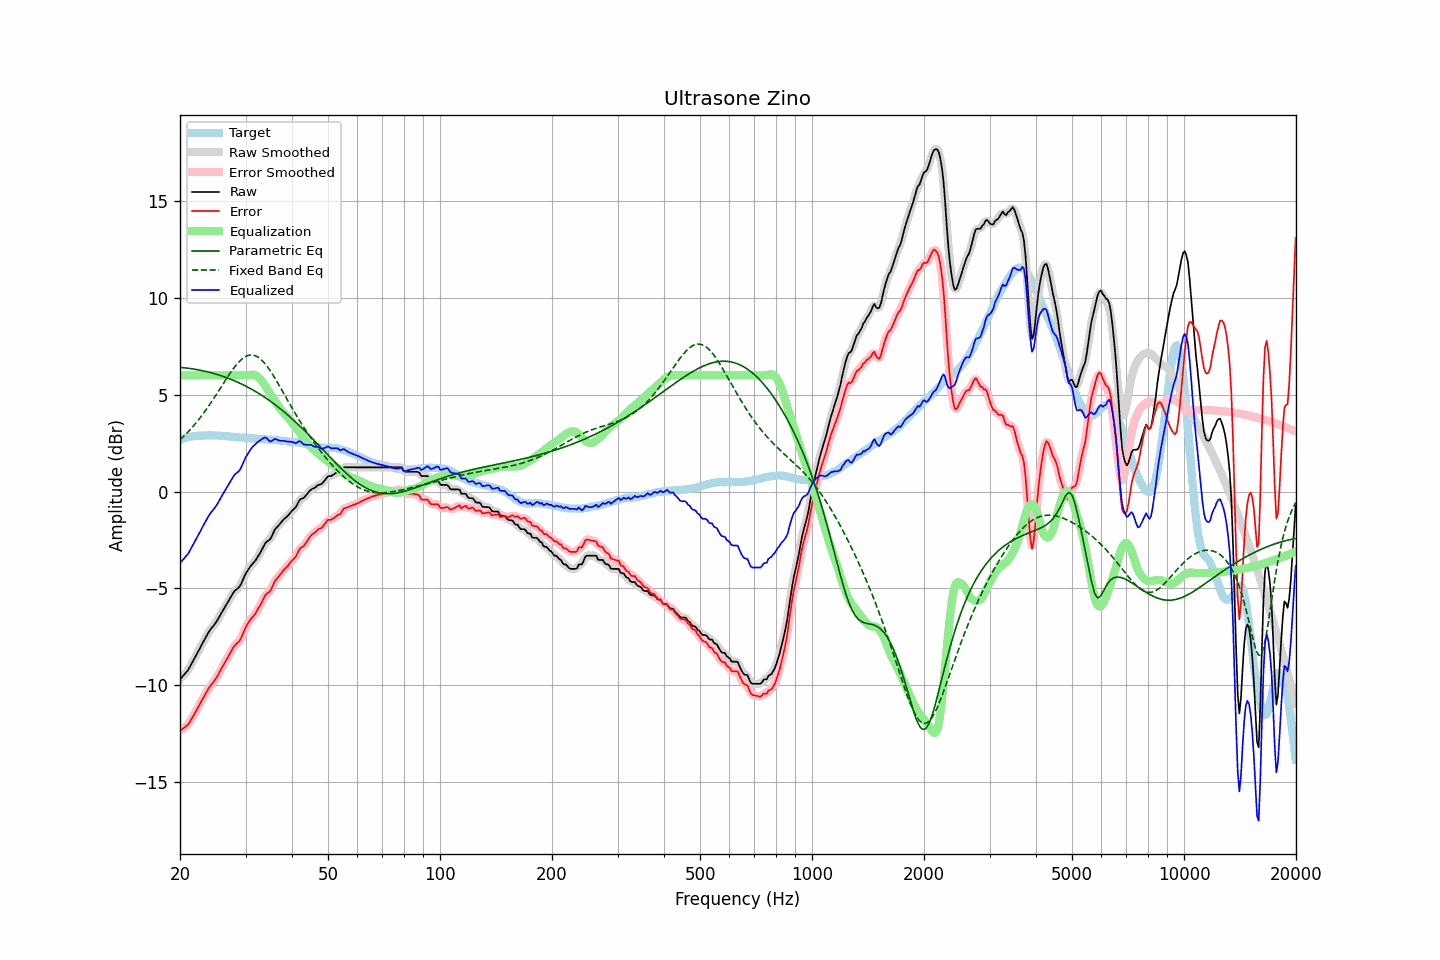

Source data for this figure (header and first rows):
frequency, raw, error, smoothed, error_smoothed, equalization, parametric_eq, fixed_band_eq, equalized_raw, equalized_smoothed, target
20.00, -9.69, -12.35, -9.68, -12.34, 6.00, 6.41, 2.67, -3.69, -3.68, 2.66
20.20, -9.60, -12.29, -9.60, -12.29, 6.00, 6.40, 2.75, -3.60, -3.60, 2.70
20.40, -9.50, -12.22, -9.51, -12.24, 6.00, 6.39, 2.83, -3.50, -3.51, 2.73
20.61, -9.41, -12.17, -9.41, -12.17, 6.00, 6.38, 2.91, -3.41, -3.41, 2.75
20.81, -9.31, -12.09, -9.32, -12.10, 6.00, 6.37, 2.99, -3.31, -3.32, 2.78
21.02, -9.22, -12.03, -9.20, -12.01, 6.00, 6.36, 3.08, -3.22, -3.20, 2.81
21.23, -9.07, -11.90, -9.07, -11.90, 6.00, 6.35, 3.17, -3.07, -3.07, 2.83
21.44, -8.92, -11.76, -8.93, -11.77, 6.00, 6.34, 3.26, -2.92, -2.93, 2.84
21.66, -8.77, -11.62, -8.77, -11.62, 6.00, 6.33, 3.35, -2.77, -2.77, 2.85
21.87, -8.62, -11.48, -8.61, -11.48, 6.00, 6.31, 3.45, -2.62, -2.61, 2.86
22.09, -8.46, -11.33, -8.46, -11.33, 6.00, 6.30, 3.55, -2.46, -2.46, 2.87
22.31, -8.30, -11.18, -8.30, -11.18, 6.00, 6.29, 3.65, -2.30, -2.30, 2.88
22.54, -8.15, -11.03, -8.15, -11.03, 6.00, 6.27, 3.75, -2.15, -2.15, 2.88
22.76, -7.99, -10.87, -7.99, -10.87, 6.00, 6.25, 3.86, -1.99, -1.99, 2.88
22.99, -7.83, -10.71, -7.83, -10.72, 6.00, 6.24, 3.97, -1.83, -1.83, 2.88
23.22, -7.68, -10.57, -7.68, -10.57, 6.00, 6.22, 4.08, -1.68, -1.68, 2.89
23.45, -7.53, -10.42, -7.53, -10.42, 6.00, 6.20, 4.20, -1.53, -1.53, 2.89
23.69, -7.38, -10.28, -7.38, -10.27, 6.00, 6.18, 4.32, -1.38, -1.38, 2.90
23.92, -7.23, -10.13, -7.24, -10.14, 6.00, 6.16, 4.43, -1.23, -1.24, 2.90
24.16, -7.11, -10.02, -7.11, -10.02, 6.00, 6.14, 4.56, -1.11, -1.11, 2.91
24.40, -7.01, -9.92, -7.01, -9.91, 6.00, 6.12, 4.68, -1.01, -1.01, 2.91
24.65, -6.91, -9.81, -6.91, -9.81, 6.00, 6.09, 4.81, -0.91, -0.91, 2.90
24.89, -6.80, -9.69, -6.80, -9.69, 6.00, 6.07, 4.93, -0.80, -0.80, 2.90
25.14, -6.68, -9.57, -6.67, -9.56, 6.00, 6.04, 5.06, -0.68, -0.67, 2.90
25.39, -6.53, -9.41, -6.53, -9.42, 6.00, 6.02, 5.19, -0.53, -0.53, 2.89
25.65, -6.38, -9.26, -6.38, -9.26, 6.00, 5.99, 5.32, -0.38, -0.38, 2.88
25.91, -6.23, -9.11, -6.23, -9.11, 6.00, 5.96, 5.45, -0.23, -0.23, 2.87
26.16, -6.09, -8.95, -6.09, -8.96, 6.00, 5.94, 5.58, -0.09, -0.09, 2.86
26.43, -5.95, -8.81, -5.95, -8.81, 6.00, 5.91, 5.71, 0.05, 0.05, 2.86
26.69, -5.81, -8.66, -5.81, -8.66, 6.00, 5.88, 5.84, 0.19, 0.19, 2.85
26.96, -5.67, -8.52, -5.67, -8.52, 6.00, 5.85, 5.96, 0.33, 0.33, 2.85
27.23, -5.53, -8.37, -5.53, -8.37, 6.00, 5.81, 6.09, 0.47, 0.47, 2.84
27.50, -5.39, -8.23, -5.38, -8.22, 6.00, 5.78, 6.21, 0.61, 0.62, 2.84
27.77, -5.25, -8.07, -5.25, -8.08, 6.00, 5.75, 6.32, 0.75, 0.75, 2.82
28.05, -5.13, -7.95, -5.14, -7.96, 6.00, 5.71, 6.43, 0.87, 0.86, 2.82
28.33, -5.06, -7.87, -5.06, -7.87, 6.00, 5.68, 6.53, 0.94, 0.94, 2.81
28.62, -4.99, -7.79, -4.99, -7.79, 6.00, 5.64, 6.63, 1.01, 1.01, 2.80
28.90, -4.92, -7.71, -4.90, -7.69, 6.00, 5.60, 6.72, 1.08, 1.10, 2.79
29.19, -4.77, -7.55, -4.76, -7.55, 6.00, 5.56, 6.80, 1.23, 1.24, 2.78
29.48, -4.58, -7.37, -4.58, -7.37, 6.00, 5.52, 6.87, 1.42, 1.42, 2.79
29.78, -4.39, -7.17, -4.39, -7.17, 6.00, 5.48, 6.93, 1.61, 1.61, 2.78
30.08, -4.21, -6.98, -4.22, -7.00, 6.00, 5.44, 6.98, 1.79, 1.78, 2.77
30.38, -4.08, -6.84, -4.08, -6.84, 6.00, 5.40, 7.02, 1.92, 1.92, 2.76
30.68, -3.96, -6.72, -3.95, -6.71, 6.01, 5.35, 7.04, 2.05, 2.06, 2.76
30.99, -3.84, -6.59, -3.85, -6.59, 6.02, 5.31, 7.05, 2.18, 2.18, 2.75
31.30, -3.74, -6.49, -3.75, -6.49, 6.03, 5.26, 7.04, 2.29, 2.29, 2.74
31.61, -3.65, -6.39, -3.65, -6.39, 6.03, 5.21, 7.03, 2.38, 2.38, 2.74
31.93, -3.55, -6.28, -3.54, -6.27, 6.00, 5.16, 7.00, 2.45, 2.46, 2.73
32.24, -3.42, -6.13, -3.42, -6.14, 5.95, 5.11, 6.96, 2.53, 2.53, 2.71
32.57, -3.28, -5.99, -3.29, -6.00, 5.88, 5.06, 6.91, 2.60, 2.59, 2.71
32.89, -3.15, -5.86, -3.14, -5.85, 5.80, 5.01, 6.85, 2.65, 2.66, 2.72
33.22, -2.99, -5.69, -2.98, -5.69, 5.70, 4.96, 6.77, 2.71, 2.72, 2.70
33.55, -2.83, -5.53, -2.82, -5.53, 5.59, 4.90, 6.68, 2.76, 2.77, 2.70
33.89, -2.67, -5.36, -2.69, -5.38, 5.47, 4.85, 6.58, 2.80, 2.78, 2.69
34.23, -2.58, -5.27, -2.60, -5.28, 5.33, 4.79, 6.48, 2.75, 2.73, 2.69
34.57, -2.53, -5.21, -2.53, -5.21, 5.19, 4.73, 6.37, 2.66, 2.66, 2.68
34.92, -2.47, -5.15, -2.44, -5.12, 5.05, 4.68, 6.25, 2.58, 2.61, 2.68
35.27, -2.32, -4.99, -2.31, -4.98, 4.93, 4.62, 6.12, 2.61, 2.62, 2.67
35.62, -2.14, -4.80, -2.15, -4.81, 4.80, 4.56, 5.99, 2.66, 2.66, 2.66
35.97, -1.96, -4.62, -1.99, -4.65, 4.68, 4.49, 5.86, 2.72, 2.69, 2.66
... 635 more rows
